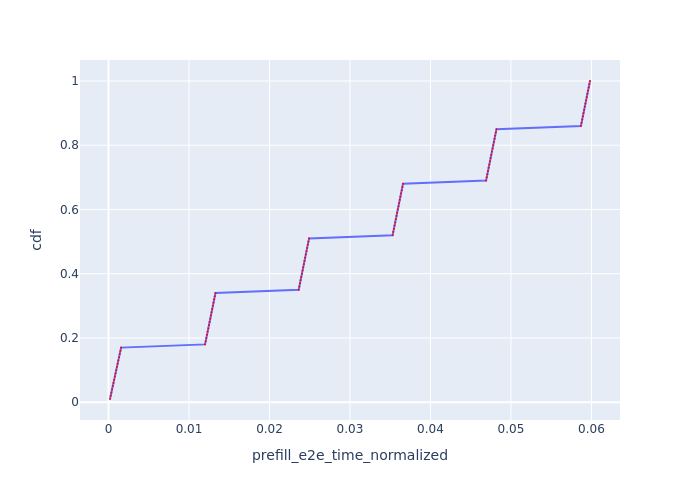

The data file committed next to this chart (first rows):
Request Id, prefill_e2e_time_normalized, cdf
0_0, 0.0001844, 0.01
0_1, 0.0002697, 0.02
0_2, 0.0003554, 0.03
0_3, 0.0004409, 0.04
0_4, 0.0005265, 0.05
0_5, 0.0006125, 0.06
0_6, 0.0006983, 0.07
0_7, 0.0007875, 0.08
0_8, 0.0008735, 0.09
0_9, 0.0009595, 0.1
0_10, 0.001046, 0.11
0_11, 0.001132, 0.12
0_12, 0.001218, 0.13
0_13, 0.001305, 0.14
0_14, 0.001391, 0.15
0_15, 0.001477, 0.16
0_16, 0.001564, 0.17
0_17, 0.012, 0.18
0_18, 0.01208, 0.19
0_19, 0.01216, 0.2
0_20, 0.01224, 0.21
0_21, 0.01232, 0.22
0_22, 0.0124, 0.23
0_23, 0.01248, 0.24
0_24, 0.01256, 0.25
0_25, 0.01264, 0.26
0_26, 0.01272, 0.27
0_27, 0.0128, 0.28
0_28, 0.01288, 0.29
0_29, 0.01297, 0.3
0_30, 0.01305, 0.31
0_31, 0.01313, 0.32
0_32, 0.01321, 0.33
0_33, 0.01329, 0.34
0_34, 0.02363, 0.35
0_35, 0.02371, 0.36
0_36, 0.02379, 0.37
0_37, 0.02387, 0.38
0_38, 0.02395, 0.39
0_39, 0.02403, 0.4
0_40, 0.02411, 0.41
0_41, 0.02419, 0.42
0_42, 0.02427, 0.43
0_43, 0.02435, 0.44
0_44, 0.02443, 0.45
0_45, 0.02451, 0.46
0_46, 0.0246, 0.47
0_47, 0.02468, 0.48
0_48, 0.02476, 0.49
0_49, 0.02484, 0.5
0_50, 0.02492, 0.51
0_51, 0.0353, 0.52
0_52, 0.03538, 0.53
0_53, 0.03546, 0.54
0_54, 0.03554, 0.55
0_55, 0.03562, 0.56
0_56, 0.0357, 0.57
0_57, 0.03578, 0.58
0_58, 0.03586, 0.59
0_59, 0.03594, 0.6
... 40 more rows
